Dataset: Augmented (GitHub, Leo-Thomas/K-Pipelines). Classes: corrosion, no corrosion.

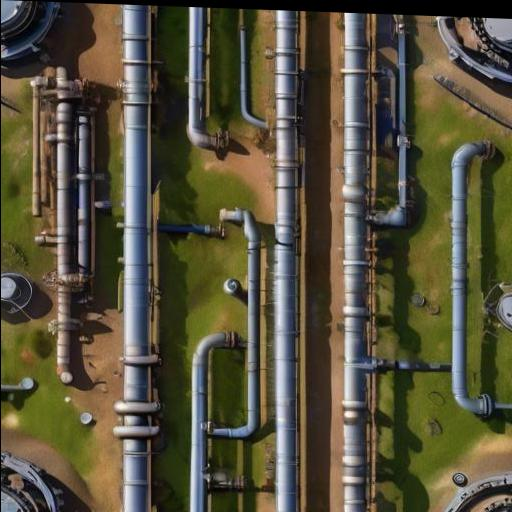
Label: no corrosion

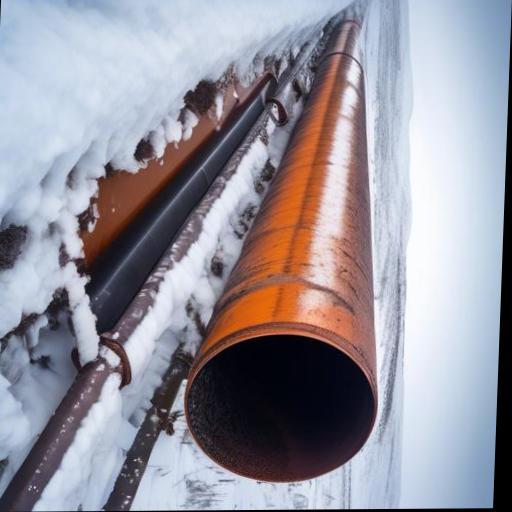
Label: corrosion

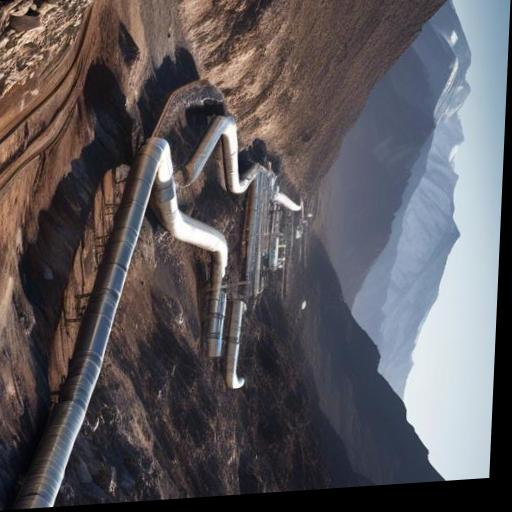
Label: no corrosion

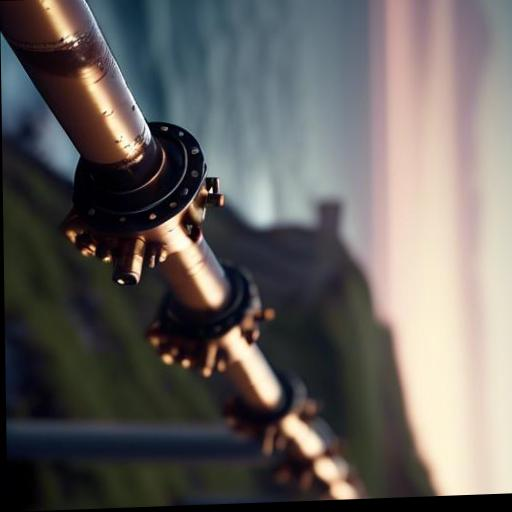
Label: corrosion

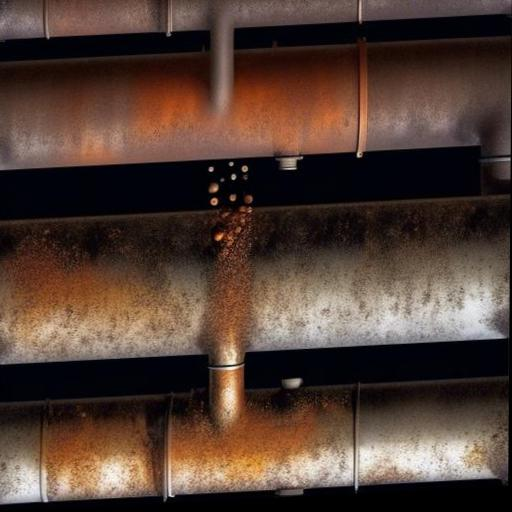
Label: corrosion

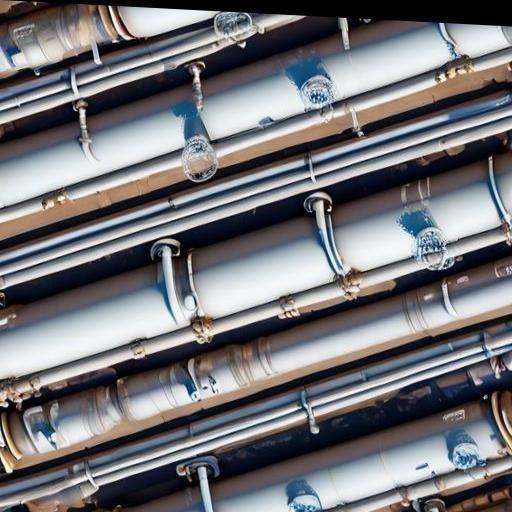
Label: no corrosion
